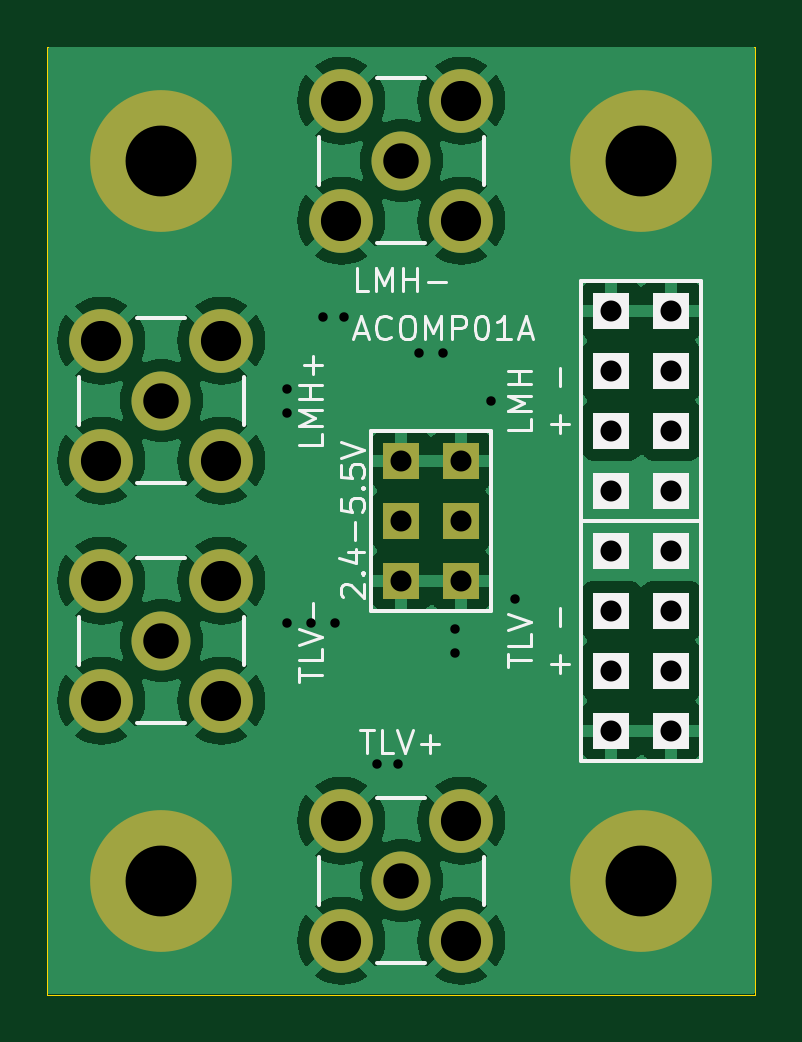
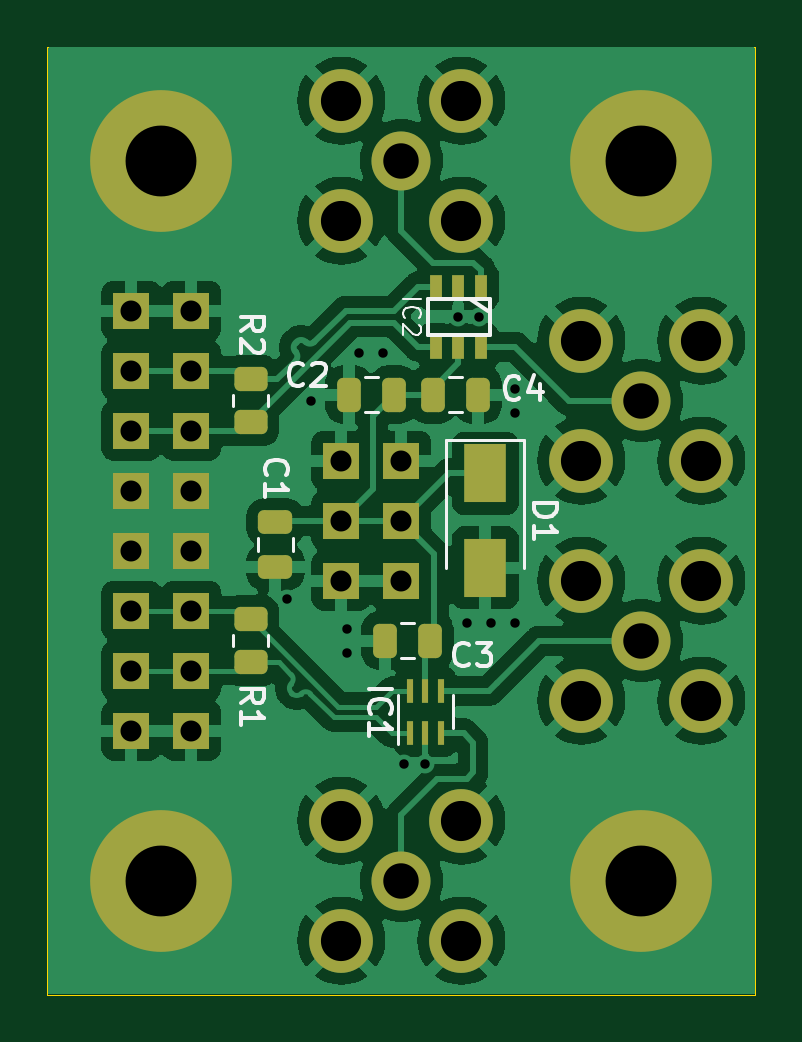
Circuit board: 11 layer files. Board 30.0 x 40.1 mm.
- bottom_copper: ACOMP01A-B_Cu.gbr (96711 bytes)
- bottom_mask: ACOMP01A-B_Mask.gbr (3686 bytes)
- paste: ACOMP01A-B_Paste.gbr (2351 bytes)
- bottom_silk: ACOMP01A-B_Silkscreen.gbr (10213 bytes)
- outline: ACOMP01A-Edge_Cuts.gbr (1058 bytes)
- top_copper: ACOMP01A-F_Cu.gbr (65571 bytes)
- top_mask: ACOMP01A-F_Mask.gbr (1825 bytes)
- paste: ACOMP01A-F_Paste.gbr (490 bytes)
- top_silk: ACOMP01A-F_Silkscreen.gbr (10762 bytes)
- drill: ACOMP01A-NPTH_drill.drl (330 bytes)
- drill: ACOMP01A-PTH_drill.drl (1358 bytes)

=== bottom_copper: ACOMP01A-B_Cu.gbr (96711 bytes, source omitted) ===
=== bottom_mask: ACOMP01A-B_Mask.gbr ===
%TF.GenerationSoftware,KiCad,Pcbnew,7.0.7-7.0.7~ubuntu23.04.1*%
%TF.CreationDate,2023-09-11T01:10:26+00:00*%
%TF.ProjectId,ACOMP01,41434f4d-5030-4312-9e6b-696361645f70,rev?*%
%TF.SameCoordinates,Original*%
%TF.FileFunction,Soldermask,Bot*%
%TF.FilePolarity,Negative*%
%FSLAX46Y46*%
G04 Gerber Fmt 4.6, Leading zero omitted, Abs format (unit mm)*
G04 Created by KiCad (PCBNEW 7.0.7-7.0.7~ubuntu23.04.1) date 2023-09-11 01:10:26*
%MOMM*%
%LPD*%
G01*
G04 APERTURE LIST*
G04 Aperture macros list*
%AMRoundRect*
0 Rectangle with rounded corners*
0 $1 Rounding radius*
0 $2 $3 $4 $5 $6 $7 $8 $9 X,Y pos of 4 corners*
0 Add a 4 corners polygon primitive as box body*
4,1,4,$2,$3,$4,$5,$6,$7,$8,$9,$2,$3,0*
0 Add four circle primitives for the rounded corners*
1,1,$1+$1,$2,$3*
1,1,$1+$1,$4,$5*
1,1,$1+$1,$6,$7*
1,1,$1+$1,$8,$9*
0 Add four rect primitives between the rounded corners*
20,1,$1+$1,$2,$3,$4,$5,0*
20,1,$1+$1,$4,$5,$6,$7,0*
20,1,$1+$1,$6,$7,$8,$9,0*
20,1,$1+$1,$8,$9,$2,$3,0*%
G04 Aperture macros list end*
%ADD10R,1.524000X1.524000*%
%ADD11C,6.000000*%
%ADD12C,2.500000*%
%ADD13C,2.700000*%
%ADD14RoundRect,0.250000X-0.475000X0.250000X-0.475000X-0.250000X0.475000X-0.250000X0.475000X0.250000X0*%
%ADD15R,1.800000X2.500000*%
%ADD16RoundRect,0.250000X0.250000X0.475000X-0.250000X0.475000X-0.250000X-0.475000X0.250000X-0.475000X0*%
%ADD17RoundRect,0.250000X-0.250000X-0.475000X0.250000X-0.475000X0.250000X0.475000X-0.250000X0.475000X0*%
%ADD18RoundRect,0.250000X0.450000X-0.262500X0.450000X0.262500X-0.450000X0.262500X-0.450000X-0.262500X0*%
%ADD19R,0.500000X1.000760*%
%ADD20R,0.501040X1.000760*%
%ADD21R,0.300000X1.000000*%
G04 APERTURE END LIST*
D10*
%TO.C,J6*%
X21590000Y6350000D03*
X19050000Y6350000D03*
X21590000Y8890000D03*
X19050000Y8890000D03*
X21590000Y11430000D03*
X19050000Y11430000D03*
X21590000Y13970000D03*
X19050000Y13970000D03*
%TD*%
D11*
%TO.C,M2*%
X0Y30480000D03*
%TD*%
%TO.C,M4*%
X20320000Y0D03*
%TD*%
D10*
%TO.C,J7*%
X21590000Y16510000D03*
X19050000Y16510000D03*
X21590000Y19050000D03*
X19050000Y19050000D03*
X21590000Y21590000D03*
X19050000Y21590000D03*
X21590000Y24130000D03*
X19050000Y24130000D03*
%TD*%
D12*
%TO.C,J2*%
X10160000Y0D03*
D13*
X7620000Y-2540000D03*
X12700000Y-2540000D03*
X12700000Y2540000D03*
X7620000Y2540000D03*
%TD*%
D10*
%TO.C,J1*%
X10160000Y17780000D03*
X12700000Y17780000D03*
X10160000Y15240000D03*
X12700000Y15240000D03*
X10160000Y12700000D03*
X12700000Y12700000D03*
%TD*%
D12*
%TO.C,J4*%
X0Y20320000D03*
D13*
X-2540000Y22860000D03*
X2540000Y22860000D03*
X2540000Y17780000D03*
X-2540000Y17780000D03*
%TD*%
D11*
%TO.C,M3*%
X0Y0D03*
%TD*%
%TO.C,M1*%
X20320000Y30480000D03*
%TD*%
D12*
%TO.C,J5*%
X10160000Y30480000D03*
D13*
X12700000Y33020000D03*
X12700000Y27940000D03*
X7620000Y33020000D03*
X7620000Y27940000D03*
%TD*%
D12*
%TO.C,J3*%
X0Y10160000D03*
D13*
X-2540000Y7620000D03*
X-2540000Y12700000D03*
X2540000Y12700000D03*
X2540000Y7620000D03*
%TD*%
D14*
%TO.C,C1*%
X15494000Y15174000D03*
X15494000Y13274000D03*
%TD*%
D15*
%TO.C,D1*%
X6604000Y17240000D03*
X6604000Y13240000D03*
%TD*%
D16*
%TO.C,C4*%
X8824000Y20574000D03*
X6924000Y20574000D03*
%TD*%
D17*
%TO.C,C3*%
X8956000Y10160000D03*
X10856000Y10160000D03*
%TD*%
D18*
%TO.C,R2*%
X16535400Y19407500D03*
X16535400Y21232500D03*
%TD*%
D17*
%TO.C,C2*%
X10480000Y20574000D03*
X12380000Y20574000D03*
%TD*%
D19*
%TO.C,IC2*%
X6794500Y25146000D03*
X7747000Y25146000D03*
X8699500Y25146000D03*
D20*
X8699500Y22606000D03*
D19*
X7747000Y22606000D03*
X6794500Y22606000D03*
%TD*%
D21*
%TO.C,IC1*%
X9794000Y6237400D03*
X9144000Y6237400D03*
X8494000Y6237400D03*
X8494000Y8037400D03*
X9144000Y8037400D03*
X9794000Y8037400D03*
%TD*%
D18*
%TO.C,R1*%
X16535400Y9247500D03*
X16535400Y11072500D03*
%TD*%
M02*

=== paste: ACOMP01A-B_Paste.gbr (2351 bytes, source withheld) ===
=== bottom_silk: ACOMP01A-B_Silkscreen.gbr (10213 bytes, source omitted) ===
=== outline: ACOMP01A-Edge_Cuts.gbr ===
%TF.GenerationSoftware,KiCad,Pcbnew,7.0.7-7.0.7~ubuntu23.04.1*%
%TF.CreationDate,2023-09-11T01:10:26+00:00*%
%TF.ProjectId,ACOMP01,41434f4d-5030-4312-9e6b-696361645f70,rev?*%
%TF.SameCoordinates,Original*%
%TF.FileFunction,Profile,NP*%
%FSLAX46Y46*%
G04 Gerber Fmt 4.6, Leading zero omitted, Abs format (unit mm)*
G04 Created by KiCad (PCBNEW 7.0.7-7.0.7~ubuntu23.04.1) date 2023-09-11 01:10:26*
%MOMM*%
%LPD*%
G01*
G04 APERTURE LIST*
%TA.AperFunction,Profile*%
%ADD10C,0.012700*%
%TD*%
G04 APERTURE END LIST*
D10*
X-4826000Y35306000D02*
X-4826000Y-4826000D01*
X25146000Y-4826000D02*
X25146000Y35306000D01*
X25146000Y-4826000D02*
X-4826000Y-4826000D01*
X-4826000Y35306000D02*
X25146000Y35306000D01*
X1666666Y0D02*
G75*
G03*
X1666666Y0I-1666666J0D01*
G01*
X-2500000Y0D02*
X2500000Y0D01*
X0Y2500000D02*
X0Y-2500000D01*
X1666666Y0D02*
G75*
G03*
X1666666Y0I-1666666J0D01*
G01*
X-2500000Y0D02*
X2500000Y0D01*
X0Y2500000D02*
X0Y-2500000D01*
X1666666Y0D02*
G75*
G03*
X1666666Y0I-1666666J0D01*
G01*
X-2500000Y0D02*
X2500000Y0D01*
X0Y2500000D02*
X0Y-2500000D01*
M02*

=== top_copper: ACOMP01A-F_Cu.gbr (65571 bytes, source omitted) ===
=== top_mask: ACOMP01A-F_Mask.gbr ===
%TF.GenerationSoftware,KiCad,Pcbnew,7.0.7-7.0.7~ubuntu23.04.1*%
%TF.CreationDate,2023-09-11T01:10:26+00:00*%
%TF.ProjectId,ACOMP01,41434f4d-5030-4312-9e6b-696361645f70,rev?*%
%TF.SameCoordinates,Original*%
%TF.FileFunction,Soldermask,Top*%
%TF.FilePolarity,Negative*%
%FSLAX46Y46*%
G04 Gerber Fmt 4.6, Leading zero omitted, Abs format (unit mm)*
G04 Created by KiCad (PCBNEW 7.0.7-7.0.7~ubuntu23.04.1) date 2023-09-11 01:10:26*
%MOMM*%
%LPD*%
G01*
G04 APERTURE LIST*
%ADD10R,1.524000X1.524000*%
%ADD11C,6.000000*%
%ADD12C,2.500000*%
%ADD13C,2.700000*%
G04 APERTURE END LIST*
D10*
%TO.C,J6*%
X21590000Y6350000D03*
X19050000Y6350000D03*
X21590000Y8890000D03*
X19050000Y8890000D03*
X21590000Y11430000D03*
X19050000Y11430000D03*
X21590000Y13970000D03*
X19050000Y13970000D03*
%TD*%
D11*
%TO.C,M2*%
X0Y30480000D03*
%TD*%
%TO.C,M4*%
X20320000Y0D03*
%TD*%
D10*
%TO.C,J7*%
X21590000Y16510000D03*
X19050000Y16510000D03*
X21590000Y19050000D03*
X19050000Y19050000D03*
X21590000Y21590000D03*
X19050000Y21590000D03*
X21590000Y24130000D03*
X19050000Y24130000D03*
%TD*%
D12*
%TO.C,J2*%
X10160000Y0D03*
D13*
X7620000Y-2540000D03*
X12700000Y-2540000D03*
X12700000Y2540000D03*
X7620000Y2540000D03*
%TD*%
D10*
%TO.C,J1*%
X10160000Y17780000D03*
X12700000Y17780000D03*
X10160000Y15240000D03*
X12700000Y15240000D03*
X10160000Y12700000D03*
X12700000Y12700000D03*
%TD*%
D12*
%TO.C,J4*%
X0Y20320000D03*
D13*
X-2540000Y22860000D03*
X2540000Y22860000D03*
X2540000Y17780000D03*
X-2540000Y17780000D03*
%TD*%
D11*
%TO.C,M3*%
X0Y0D03*
%TD*%
%TO.C,M1*%
X20320000Y30480000D03*
%TD*%
D12*
%TO.C,J5*%
X10160000Y30480000D03*
D13*
X12700000Y33020000D03*
X12700000Y27940000D03*
X7620000Y33020000D03*
X7620000Y27940000D03*
%TD*%
D12*
%TO.C,J3*%
X0Y10160000D03*
D13*
X-2540000Y7620000D03*
X-2540000Y12700000D03*
X2540000Y12700000D03*
X2540000Y7620000D03*
%TD*%
M02*

=== paste: ACOMP01A-F_Paste.gbr ===
%TF.GenerationSoftware,KiCad,Pcbnew,7.0.7-7.0.7~ubuntu23.04.1*%
%TF.CreationDate,2023-09-11T01:10:26+00:00*%
%TF.ProjectId,ACOMP01,41434f4d-5030-4312-9e6b-696361645f70,rev?*%
%TF.SameCoordinates,Original*%
%TF.FileFunction,Paste,Top*%
%TF.FilePolarity,Positive*%
%FSLAX46Y46*%
G04 Gerber Fmt 4.6, Leading zero omitted, Abs format (unit mm)*
G04 Created by KiCad (PCBNEW 7.0.7-7.0.7~ubuntu23.04.1) date 2023-09-11 01:10:26*
%MOMM*%
%LPD*%
G01*
G04 APERTURE LIST*
G04 APERTURE END LIST*
M02*

=== top_silk: ACOMP01A-F_Silkscreen.gbr (10762 bytes, source omitted) ===
=== drill: ACOMP01A-NPTH_drill.drl ===
M48
; DRILL file {KiCad 7.0.7-7.0.7~ubuntu23.04.1} date Mon Sep 11 01:10:26 2023
; FORMAT={3:3/ absolute / metric / suppress leading zeros}
; #@! TF.CreationDate,2023-09-11T01:10:26+00:00
; #@! TF.GenerationSoftware,Kicad,Pcbnew,7.0.7-7.0.7~ubuntu23.04.1
; #@! TF.FileFunction,NonPlated,1,2,NPTH
FMAT,2
METRIC,TZ
%
G90
G05
T0
M30

=== drill: ACOMP01A-PTH_drill.drl ===
M48
; DRILL file {KiCad 7.0.7-7.0.7~ubuntu23.04.1} date Mon Sep 11 01:10:26 2023
; FORMAT={3:3/ absolute / metric / suppress leading zeros}
; #@! TF.CreationDate,2023-09-11T01:10:26+00:00
; #@! TF.GenerationSoftware,Kicad,Pcbnew,7.0.7-7.0.7~ubuntu23.04.1
; #@! TF.FileFunction,Plated,1,2,PTH
FMAT,2
METRIC,TZ
; #@! TA.AperFunction,Plated,PTH,ViaDrill
T1C0.400
; #@! TA.AperFunction,Plated,PTH,ComponentDrill
T2C0.889
; #@! TA.AperFunction,Plated,PTH,ComponentDrill
T3C1.500
; #@! TA.AperFunction,Plated,PTH,ComponentDrill
T4C1.700
; #@! TA.AperFunction,Plated,PTH,ComponentDrill
T5C3.000
%
G90
G05
T1
X5334Y20828
X5334Y19812
X5334Y10922
X6350Y10922
X6858Y23876
X7366Y10922
X7747Y23876
X9144Y4953
X10033Y4953
X10922Y22352
X11938Y22352
X12446Y10668
X12446Y9652
X13970Y20320
X14986Y11938
T2
X10160Y17780
X10160Y15240
X10160Y12700
X12700Y17780
X12700Y15240
X12700Y12700
X19050Y24130
X19050Y21590
X19050Y19050
X19050Y16510
X19050Y13970
X19050Y11430
X19050Y8890
X19050Y6350
X21590Y24130
X21590Y21590
X21590Y19050
X21590Y16510
X21590Y13970
X21590Y11430
X21590Y8890
X21590Y6350
T3
X0Y20320
X0Y10160
X10160Y30480
X10160Y0
T4
X-2540Y22860
X-2540Y17780
X-2540Y12700
X-2540Y7620
X2540Y22860
X2540Y17780
X2540Y12700
X2540Y7620
X7620Y33020
X7620Y27940
X7620Y2540
X7620Y-2540
X12700Y33020
X12700Y27940
X12700Y2540
X12700Y-2540
T5
X0Y30480
X0Y0
X20320Y30480
X20320Y0
T0
M30
